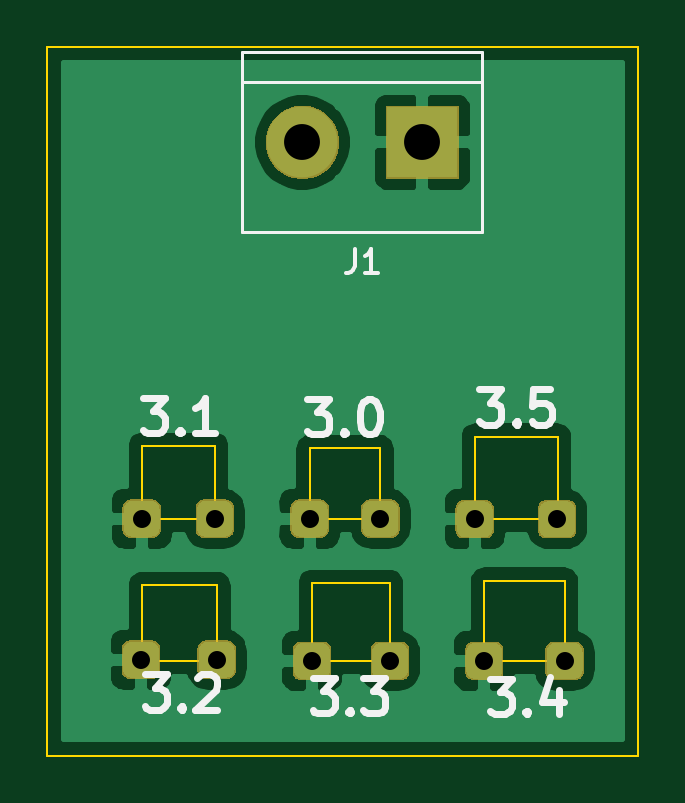
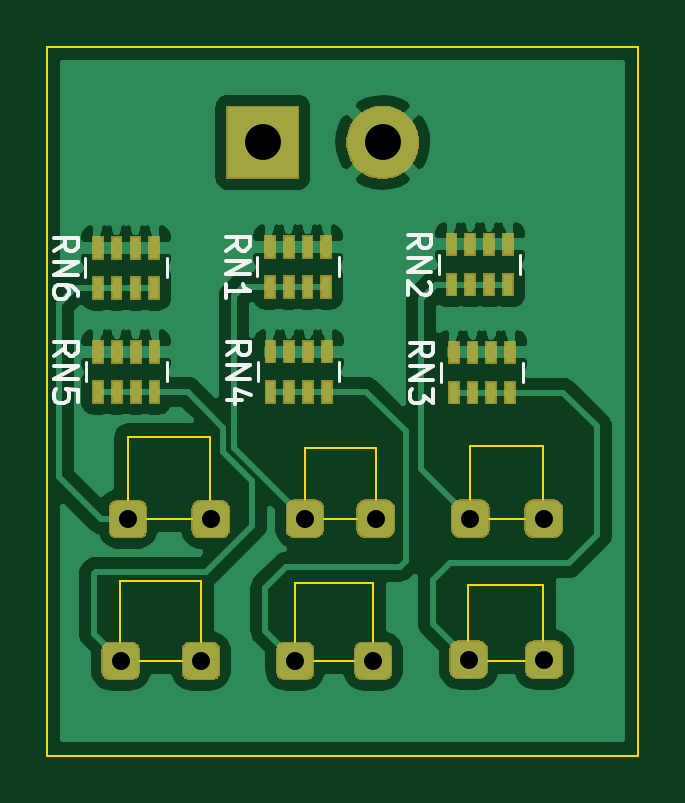
Circuit board: 11 layer files. Board 25.0 x 30.0 mm.
- bottom_copper: Led_tests-B_Cu.gbr (89570 bytes)
- bottom_mask: Led_tests-B_Mask.gbr (20362 bytes)
- paste: Led_tests-B_Paste.gbr (1676 bytes)
- bottom_silk: Led_tests-B_SilkS.gbr (5364 bytes)
- outline: Led_tests-Edge_Cuts.gbr (1826 bytes)
- top_copper: Led_tests-F_Cu.gbr (54953 bytes)
- top_mask: Led_tests-F_Mask.gbr (12730 bytes)
- paste: Led_tests-F_Paste.gbr (491 bytes)
- top_silk: Led_tests-F_SilkS.gbr (5772 bytes)
- drill: Led_tests-NPTH.drl (271 bytes)
- drill: Led_tests-PTH.drl (489 bytes)

=== bottom_copper: Led_tests-B_Cu.gbr (89570 bytes, source omitted) ===
=== bottom_mask: Led_tests-B_Mask.gbr (20362 bytes, source omitted) ===
=== paste: Led_tests-B_Paste.gbr ===
G04 #@! TF.GenerationSoftware,KiCad,Pcbnew,(5.1.4)-1*
G04 #@! TF.CreationDate,2020-01-03T19:08:14-08:00*
G04 #@! TF.ProjectId,Led_tests,4c65645f-7465-4737-9473-2e6b69636164,rev?*
G04 #@! TF.SameCoordinates,Original*
G04 #@! TF.FileFunction,Paste,Bot*
G04 #@! TF.FilePolarity,Positive*
%FSLAX46Y46*%
G04 Gerber Fmt 4.6, Leading zero omitted, Abs format (unit mm)*
G04 Created by KiCad (PCBNEW (5.1.4)-1) date 2020-01-03 19:08:14*
%MOMM*%
%LPD*%
G04 APERTURE LIST*
%ADD10R,0.400000X0.900000*%
G04 APERTURE END LIST*
D10*
X41224000Y-21691600D03*
X40424000Y-21691600D03*
X42024000Y-21691600D03*
X39624000Y-21691600D03*
X42024000Y-19991600D03*
X41224000Y-19991600D03*
X40424000Y-19991600D03*
X39624000Y-19991600D03*
X31927800Y-19890000D03*
X32727800Y-19890000D03*
X33527800Y-19890000D03*
X34327800Y-19890000D03*
X31927800Y-21590000D03*
X34327800Y-21590000D03*
X32727800Y-21590000D03*
X33527800Y-21590000D03*
X33439000Y-26162000D03*
X32639000Y-26162000D03*
X34239000Y-26162000D03*
X31839000Y-26162000D03*
X34239000Y-24462000D03*
X33439000Y-24462000D03*
X32639000Y-24462000D03*
X31839000Y-24462000D03*
X39592400Y-24423000D03*
X40392400Y-24423000D03*
X41192400Y-24423000D03*
X41992400Y-24423000D03*
X39592400Y-26123000D03*
X41992400Y-26123000D03*
X40392400Y-26123000D03*
X41192400Y-26123000D03*
X48501400Y-26134800D03*
X47701400Y-26134800D03*
X49301400Y-26134800D03*
X46901400Y-26134800D03*
X49301400Y-24434800D03*
X48501400Y-24434800D03*
X47701400Y-24434800D03*
X46901400Y-24434800D03*
X46907600Y-20028800D03*
X47707600Y-20028800D03*
X48507600Y-20028800D03*
X49307600Y-20028800D03*
X46907600Y-21728800D03*
X49307600Y-21728800D03*
X47707600Y-21728800D03*
X48507600Y-21728800D03*
M02*

=== bottom_silk: Led_tests-B_SilkS.gbr ===
G04 #@! TF.GenerationSoftware,KiCad,Pcbnew,(5.1.4)-1*
G04 #@! TF.CreationDate,2020-01-03T19:08:14-08:00*
G04 #@! TF.ProjectId,Led_tests,4c65645f-7465-4737-9473-2e6b69636164,rev?*
G04 #@! TF.SameCoordinates,Original*
G04 #@! TF.FileFunction,Legend,Bot*
G04 #@! TF.FilePolarity,Positive*
%FSLAX46Y46*%
G04 Gerber Fmt 4.6, Leading zero omitted, Abs format (unit mm)*
G04 Created by KiCad (PCBNEW (5.1.4)-1) date 2020-01-03 19:08:14*
%MOMM*%
%LPD*%
G04 APERTURE LIST*
%ADD10C,0.120000*%
%ADD11C,0.150000*%
G04 APERTURE END LIST*
D10*
X39104000Y-20441600D02*
X39104000Y-21241600D01*
X42544000Y-20441600D02*
X42544000Y-21241600D01*
X34847800Y-20340000D02*
X34847800Y-21140000D01*
X31407800Y-20340000D02*
X31407800Y-21140000D01*
X31319000Y-24912000D02*
X31319000Y-25712000D01*
X34759000Y-24912000D02*
X34759000Y-25712000D01*
X42512400Y-24873000D02*
X42512400Y-25673000D01*
X39072400Y-24873000D02*
X39072400Y-25673000D01*
X46381400Y-24884800D02*
X46381400Y-25684800D01*
X49821400Y-24884800D02*
X49821400Y-25684800D01*
X49827600Y-20478800D02*
X49827600Y-21278800D01*
X46387600Y-20478800D02*
X46387600Y-21278800D01*
D11*
X43876380Y-20151123D02*
X43400190Y-19817790D01*
X43876380Y-19579695D02*
X42876380Y-19579695D01*
X42876380Y-19960647D01*
X42924000Y-20055885D01*
X42971619Y-20103504D01*
X43066857Y-20151123D01*
X43209714Y-20151123D01*
X43304952Y-20103504D01*
X43352571Y-20055885D01*
X43400190Y-19960647D01*
X43400190Y-19579695D01*
X43876380Y-20579695D02*
X42876380Y-20579695D01*
X43876380Y-21151123D01*
X42876380Y-21151123D01*
X43876380Y-22151123D02*
X43876380Y-21579695D01*
X43876380Y-21865409D02*
X42876380Y-21865409D01*
X43019238Y-21770171D01*
X43114476Y-21674933D01*
X43162095Y-21579695D01*
X36180180Y-20049523D02*
X35703990Y-19716190D01*
X36180180Y-19478095D02*
X35180180Y-19478095D01*
X35180180Y-19859047D01*
X35227800Y-19954285D01*
X35275419Y-20001904D01*
X35370657Y-20049523D01*
X35513514Y-20049523D01*
X35608752Y-20001904D01*
X35656371Y-19954285D01*
X35703990Y-19859047D01*
X35703990Y-19478095D01*
X36180180Y-20478095D02*
X35180180Y-20478095D01*
X36180180Y-21049523D01*
X35180180Y-21049523D01*
X35275419Y-21478095D02*
X35227800Y-21525714D01*
X35180180Y-21620952D01*
X35180180Y-21859047D01*
X35227800Y-21954285D01*
X35275419Y-22001904D01*
X35370657Y-22049523D01*
X35465895Y-22049523D01*
X35608752Y-22001904D01*
X36180180Y-21430476D01*
X36180180Y-22049523D01*
X36091380Y-24621523D02*
X35615190Y-24288190D01*
X36091380Y-24050095D02*
X35091380Y-24050095D01*
X35091380Y-24431047D01*
X35139000Y-24526285D01*
X35186619Y-24573904D01*
X35281857Y-24621523D01*
X35424714Y-24621523D01*
X35519952Y-24573904D01*
X35567571Y-24526285D01*
X35615190Y-24431047D01*
X35615190Y-24050095D01*
X36091380Y-25050095D02*
X35091380Y-25050095D01*
X36091380Y-25621523D01*
X35091380Y-25621523D01*
X35091380Y-26002476D02*
X35091380Y-26621523D01*
X35472333Y-26288190D01*
X35472333Y-26431047D01*
X35519952Y-26526285D01*
X35567571Y-26573904D01*
X35662809Y-26621523D01*
X35900904Y-26621523D01*
X35996142Y-26573904D01*
X36043761Y-26526285D01*
X36091380Y-26431047D01*
X36091380Y-26145333D01*
X36043761Y-26050095D01*
X35996142Y-26002476D01*
X43844780Y-24582523D02*
X43368590Y-24249190D01*
X43844780Y-24011095D02*
X42844780Y-24011095D01*
X42844780Y-24392047D01*
X42892400Y-24487285D01*
X42940019Y-24534904D01*
X43035257Y-24582523D01*
X43178114Y-24582523D01*
X43273352Y-24534904D01*
X43320971Y-24487285D01*
X43368590Y-24392047D01*
X43368590Y-24011095D01*
X43844780Y-25011095D02*
X42844780Y-25011095D01*
X43844780Y-25582523D01*
X42844780Y-25582523D01*
X43178114Y-26487285D02*
X43844780Y-26487285D01*
X42797161Y-26249190D02*
X43511447Y-26011095D01*
X43511447Y-26630142D01*
X51153780Y-24594323D02*
X50677590Y-24260990D01*
X51153780Y-24022895D02*
X50153780Y-24022895D01*
X50153780Y-24403847D01*
X50201400Y-24499085D01*
X50249019Y-24546704D01*
X50344257Y-24594323D01*
X50487114Y-24594323D01*
X50582352Y-24546704D01*
X50629971Y-24499085D01*
X50677590Y-24403847D01*
X50677590Y-24022895D01*
X51153780Y-25022895D02*
X50153780Y-25022895D01*
X51153780Y-25594323D01*
X50153780Y-25594323D01*
X50153780Y-26546704D02*
X50153780Y-26070514D01*
X50629971Y-26022895D01*
X50582352Y-26070514D01*
X50534733Y-26165752D01*
X50534733Y-26403847D01*
X50582352Y-26499085D01*
X50629971Y-26546704D01*
X50725209Y-26594323D01*
X50963304Y-26594323D01*
X51058542Y-26546704D01*
X51106161Y-26499085D01*
X51153780Y-26403847D01*
X51153780Y-26165752D01*
X51106161Y-26070514D01*
X51058542Y-26022895D01*
X51159980Y-20188323D02*
X50683790Y-19854990D01*
X51159980Y-19616895D02*
X50159980Y-19616895D01*
X50159980Y-19997847D01*
X50207600Y-20093085D01*
X50255219Y-20140704D01*
X50350457Y-20188323D01*
X50493314Y-20188323D01*
X50588552Y-20140704D01*
X50636171Y-20093085D01*
X50683790Y-19997847D01*
X50683790Y-19616895D01*
X51159980Y-20616895D02*
X50159980Y-20616895D01*
X51159980Y-21188323D01*
X50159980Y-21188323D01*
X50159980Y-22093085D02*
X50159980Y-21902609D01*
X50207600Y-21807371D01*
X50255219Y-21759752D01*
X50398076Y-21664514D01*
X50588552Y-21616895D01*
X50969504Y-21616895D01*
X51064742Y-21664514D01*
X51112361Y-21712133D01*
X51159980Y-21807371D01*
X51159980Y-21997847D01*
X51112361Y-22093085D01*
X51064742Y-22140704D01*
X50969504Y-22188323D01*
X50731409Y-22188323D01*
X50636171Y-22140704D01*
X50588552Y-22093085D01*
X50540933Y-21997847D01*
X50540933Y-21807371D01*
X50588552Y-21712133D01*
X50636171Y-21664514D01*
X50731409Y-21616895D01*
M02*

=== outline: Led_tests-Edge_Cuts.gbr ===
G04 #@! TF.GenerationSoftware,KiCad,Pcbnew,(5.1.4)-1*
G04 #@! TF.CreationDate,2020-01-03T19:08:14-08:00*
G04 #@! TF.ProjectId,Led_tests,4c65645f-7465-4737-9473-2e6b69636164,rev?*
G04 #@! TF.SameCoordinates,Original*
G04 #@! TF.FileFunction,Profile,NP*
%FSLAX46Y46*%
G04 Gerber Fmt 4.6, Leading zero omitted, Abs format (unit mm)*
G04 Created by KiCad (PCBNEW (5.1.4)-1) date 2020-01-03 19:08:14*
%MOMM*%
%LPD*%
G04 APERTURE LIST*
%ADD10C,0.100000*%
G04 APERTURE END LIST*
D10*
X26441400Y-11529000D02*
X26441400Y-41529000D01*
X51441400Y-11529000D02*
X26441400Y-11529000D01*
X51441400Y-41529000D02*
X51441400Y-11529000D01*
X30441200Y-28421400D02*
X30441200Y-31521400D01*
X33541200Y-28421400D02*
X30441200Y-28421400D01*
X40941200Y-34221400D02*
X37641200Y-34221400D01*
X48341200Y-37521400D02*
X48341200Y-34121400D01*
X44941200Y-37521400D02*
X48341200Y-37521400D01*
X30441200Y-37521400D02*
X33641200Y-37521400D01*
X44541200Y-28021400D02*
X44541200Y-31521400D01*
X40941200Y-37521400D02*
X40941200Y-34221400D01*
X48041200Y-28021400D02*
X44541200Y-28021400D01*
X48041200Y-31521400D02*
X48041200Y-28021400D01*
X44541200Y-31521400D02*
X48041200Y-31521400D01*
X26441400Y-41529000D02*
X51441400Y-41529000D01*
X37641200Y-34221400D02*
X37641200Y-37521400D01*
X33641200Y-34321400D02*
X30441200Y-34321400D01*
X33641200Y-37521400D02*
X33641200Y-34321400D01*
X37641200Y-37521400D02*
X40941200Y-37521400D01*
X33541200Y-31521400D02*
X33541200Y-28421400D01*
X30441200Y-31521400D02*
X33541200Y-31521400D01*
X44941200Y-34121400D02*
X44941200Y-37521400D01*
X48341200Y-34121400D02*
X44941200Y-34121400D01*
X37541200Y-28521400D02*
X37541200Y-31521400D01*
X40541200Y-28521400D02*
X37541200Y-28521400D01*
X30441200Y-34321400D02*
X30441200Y-37521400D01*
X40541200Y-31521400D02*
X40541200Y-28521400D01*
X37541200Y-31521400D02*
X40541200Y-31521400D01*
M02*

=== top_copper: Led_tests-F_Cu.gbr (54953 bytes, source omitted) ===
=== top_mask: Led_tests-F_Mask.gbr (12730 bytes, source omitted) ===
=== paste: Led_tests-F_Paste.gbr ===
G04 #@! TF.GenerationSoftware,KiCad,Pcbnew,(5.1.4)-1*
G04 #@! TF.CreationDate,2020-01-03T19:08:14-08:00*
G04 #@! TF.ProjectId,Led_tests,4c65645f-7465-4737-9473-2e6b69636164,rev?*
G04 #@! TF.SameCoordinates,Original*
G04 #@! TF.FileFunction,Paste,Top*
G04 #@! TF.FilePolarity,Positive*
%FSLAX46Y46*%
G04 Gerber Fmt 4.6, Leading zero omitted, Abs format (unit mm)*
G04 Created by KiCad (PCBNEW (5.1.4)-1) date 2020-01-03 19:08:14*
%MOMM*%
%LPD*%
G04 APERTURE LIST*
G04 APERTURE END LIST*
M02*

=== top_silk: Led_tests-F_SilkS.gbr ===
G04 #@! TF.GenerationSoftware,KiCad,Pcbnew,(5.1.4)-1*
G04 #@! TF.CreationDate,2020-01-03T19:08:14-08:00*
G04 #@! TF.ProjectId,Led_tests,4c65645f-7465-4737-9473-2e6b69636164,rev?*
G04 #@! TF.SameCoordinates,Original*
G04 #@! TF.FileFunction,Legend,Top*
G04 #@! TF.FilePolarity,Positive*
%FSLAX46Y46*%
G04 Gerber Fmt 4.6, Leading zero omitted, Abs format (unit mm)*
G04 Created by KiCad (PCBNEW (5.1.4)-1) date 2020-01-03 19:08:14*
%MOMM*%
%LPD*%
G04 APERTURE LIST*
%ADD10C,0.300000*%
%ADD11C,0.120000*%
%ADD12C,0.150000*%
G04 APERTURE END LIST*
D10*
X44732771Y-26026371D02*
X45661342Y-26026371D01*
X45161342Y-26597800D01*
X45375628Y-26597800D01*
X45518485Y-26669228D01*
X45589914Y-26740657D01*
X45661342Y-26883514D01*
X45661342Y-27240657D01*
X45589914Y-27383514D01*
X45518485Y-27454942D01*
X45375628Y-27526371D01*
X44947057Y-27526371D01*
X44804200Y-27454942D01*
X44732771Y-27383514D01*
X46304200Y-27383514D02*
X46375628Y-27454942D01*
X46304200Y-27526371D01*
X46232771Y-27454942D01*
X46304200Y-27383514D01*
X46304200Y-27526371D01*
X47732771Y-26026371D02*
X47018485Y-26026371D01*
X46947057Y-26740657D01*
X47018485Y-26669228D01*
X47161342Y-26597800D01*
X47518485Y-26597800D01*
X47661342Y-26669228D01*
X47732771Y-26740657D01*
X47804200Y-26883514D01*
X47804200Y-27240657D01*
X47732771Y-27383514D01*
X47661342Y-27454942D01*
X47518485Y-27526371D01*
X47161342Y-27526371D01*
X47018485Y-27454942D01*
X46947057Y-27383514D01*
X37442971Y-26432771D02*
X38371542Y-26432771D01*
X37871542Y-27004200D01*
X38085828Y-27004200D01*
X38228685Y-27075628D01*
X38300114Y-27147057D01*
X38371542Y-27289914D01*
X38371542Y-27647057D01*
X38300114Y-27789914D01*
X38228685Y-27861342D01*
X38085828Y-27932771D01*
X37657257Y-27932771D01*
X37514400Y-27861342D01*
X37442971Y-27789914D01*
X39014400Y-27789914D02*
X39085828Y-27861342D01*
X39014400Y-27932771D01*
X38942971Y-27861342D01*
X39014400Y-27789914D01*
X39014400Y-27932771D01*
X40014400Y-26432771D02*
X40157257Y-26432771D01*
X40300114Y-26504200D01*
X40371542Y-26575628D01*
X40442971Y-26718485D01*
X40514400Y-27004200D01*
X40514400Y-27361342D01*
X40442971Y-27647057D01*
X40371542Y-27789914D01*
X40300114Y-27861342D01*
X40157257Y-27932771D01*
X40014400Y-27932771D01*
X39871542Y-27861342D01*
X39800114Y-27789914D01*
X39728685Y-27647057D01*
X39657257Y-27361342D01*
X39657257Y-27004200D01*
X39728685Y-26718485D01*
X39800114Y-26575628D01*
X39871542Y-26504200D01*
X40014400Y-26432771D01*
X30483371Y-26381971D02*
X31411942Y-26381971D01*
X30911942Y-26953400D01*
X31126228Y-26953400D01*
X31269085Y-27024828D01*
X31340514Y-27096257D01*
X31411942Y-27239114D01*
X31411942Y-27596257D01*
X31340514Y-27739114D01*
X31269085Y-27810542D01*
X31126228Y-27881971D01*
X30697657Y-27881971D01*
X30554800Y-27810542D01*
X30483371Y-27739114D01*
X32054800Y-27739114D02*
X32126228Y-27810542D01*
X32054800Y-27881971D01*
X31983371Y-27810542D01*
X32054800Y-27739114D01*
X32054800Y-27881971D01*
X33554800Y-27881971D02*
X32697657Y-27881971D01*
X33126228Y-27881971D02*
X33126228Y-26381971D01*
X32983371Y-26596257D01*
X32840514Y-26739114D01*
X32697657Y-26810542D01*
X45164571Y-38269171D02*
X46093142Y-38269171D01*
X45593142Y-38840600D01*
X45807428Y-38840600D01*
X45950285Y-38912028D01*
X46021714Y-38983457D01*
X46093142Y-39126314D01*
X46093142Y-39483457D01*
X46021714Y-39626314D01*
X45950285Y-39697742D01*
X45807428Y-39769171D01*
X45378857Y-39769171D01*
X45236000Y-39697742D01*
X45164571Y-39626314D01*
X46736000Y-39626314D02*
X46807428Y-39697742D01*
X46736000Y-39769171D01*
X46664571Y-39697742D01*
X46736000Y-39626314D01*
X46736000Y-39769171D01*
X48093142Y-38769171D02*
X48093142Y-39769171D01*
X47736000Y-38197742D02*
X47378857Y-39269171D01*
X48307428Y-39269171D01*
X37671571Y-38243771D02*
X38600142Y-38243771D01*
X38100142Y-38815200D01*
X38314428Y-38815200D01*
X38457285Y-38886628D01*
X38528714Y-38958057D01*
X38600142Y-39100914D01*
X38600142Y-39458057D01*
X38528714Y-39600914D01*
X38457285Y-39672342D01*
X38314428Y-39743771D01*
X37885857Y-39743771D01*
X37743000Y-39672342D01*
X37671571Y-39600914D01*
X39243000Y-39600914D02*
X39314428Y-39672342D01*
X39243000Y-39743771D01*
X39171571Y-39672342D01*
X39243000Y-39600914D01*
X39243000Y-39743771D01*
X39814428Y-38243771D02*
X40743000Y-38243771D01*
X40243000Y-38815200D01*
X40457285Y-38815200D01*
X40600142Y-38886628D01*
X40671571Y-38958057D01*
X40743000Y-39100914D01*
X40743000Y-39458057D01*
X40671571Y-39600914D01*
X40600142Y-39672342D01*
X40457285Y-39743771D01*
X40028714Y-39743771D01*
X39885857Y-39672342D01*
X39814428Y-39600914D01*
X30559571Y-38091371D02*
X31488142Y-38091371D01*
X30988142Y-38662800D01*
X31202428Y-38662800D01*
X31345285Y-38734228D01*
X31416714Y-38805657D01*
X31488142Y-38948514D01*
X31488142Y-39305657D01*
X31416714Y-39448514D01*
X31345285Y-39519942D01*
X31202428Y-39591371D01*
X30773857Y-39591371D01*
X30631000Y-39519942D01*
X30559571Y-39448514D01*
X32131000Y-39448514D02*
X32202428Y-39519942D01*
X32131000Y-39591371D01*
X32059571Y-39519942D01*
X32131000Y-39448514D01*
X32131000Y-39591371D01*
X32773857Y-38234228D02*
X32845285Y-38162800D01*
X32988142Y-38091371D01*
X33345285Y-38091371D01*
X33488142Y-38162800D01*
X33559571Y-38234228D01*
X33631000Y-38377085D01*
X33631000Y-38519942D01*
X33559571Y-38734228D01*
X32702428Y-39591371D01*
X33631000Y-39591371D01*
D11*
X34696400Y-13030200D02*
X44856400Y-13030200D01*
X34696400Y-11760200D02*
X34696400Y-19380200D01*
X34696400Y-19380200D02*
X44856400Y-19380200D01*
X44856400Y-19380200D02*
X44856400Y-11760200D01*
X44856400Y-11760200D02*
X34696400Y-11760200D01*
D12*
X39443066Y-20102580D02*
X39443066Y-20816866D01*
X39395447Y-20959723D01*
X39300209Y-21054961D01*
X39157352Y-21102580D01*
X39062114Y-21102580D01*
X40443066Y-21102580D02*
X39871638Y-21102580D01*
X40157352Y-21102580D02*
X40157352Y-20102580D01*
X40062114Y-20245438D01*
X39966876Y-20340676D01*
X39871638Y-20388295D01*
M02*

=== drill: Led_tests-NPTH.drl ===
M48
; DRILL file {KiCad (5.1.4)-1} date 1/3/2020 7:08:13 PM
; FORMAT={-:-/ absolute / inch / decimal}
; #@! TF.CreationDate,2020-01-03T19:08:13-08:00
; #@! TF.GenerationSoftware,Kicad,Pcbnew,(5.1.4)-1
; #@! TF.FileFunction,NonPlated,1,2,NPTH
FMAT,2
INCH
%
G90
G05
T0
M30

=== drill: Led_tests-PTH.drl ===
M48
; DRILL file {KiCad (5.1.4)-1} date 1/3/2020 7:08:13 PM
; FORMAT={-:-/ absolute / inch / decimal}
; #@! TF.CreationDate,2020-01-03T19:08:13-08:00
; #@! TF.GenerationSoftware,Kicad,Pcbnew,(5.1.4)-1
; #@! TF.FileFunction,Plated,1,2,PTH
FMAT,2
INCH
T1C0.0300
T2C0.0598
%
G90
G05
T1
X1.753Y-1.241
X1.4821Y-1.477
X1.612Y-1.477
X1.4779Y-1.24
X1.5961Y-1.24
X1.769Y-1.477
X1.9029Y-1.477
X1.198Y-1.24
X1.32Y-1.24
X1.197Y-1.475
X1.323Y-1.475
X1.8908Y-1.241
T2
X1.466Y-0.613
X1.666Y-0.613
T0
M30
